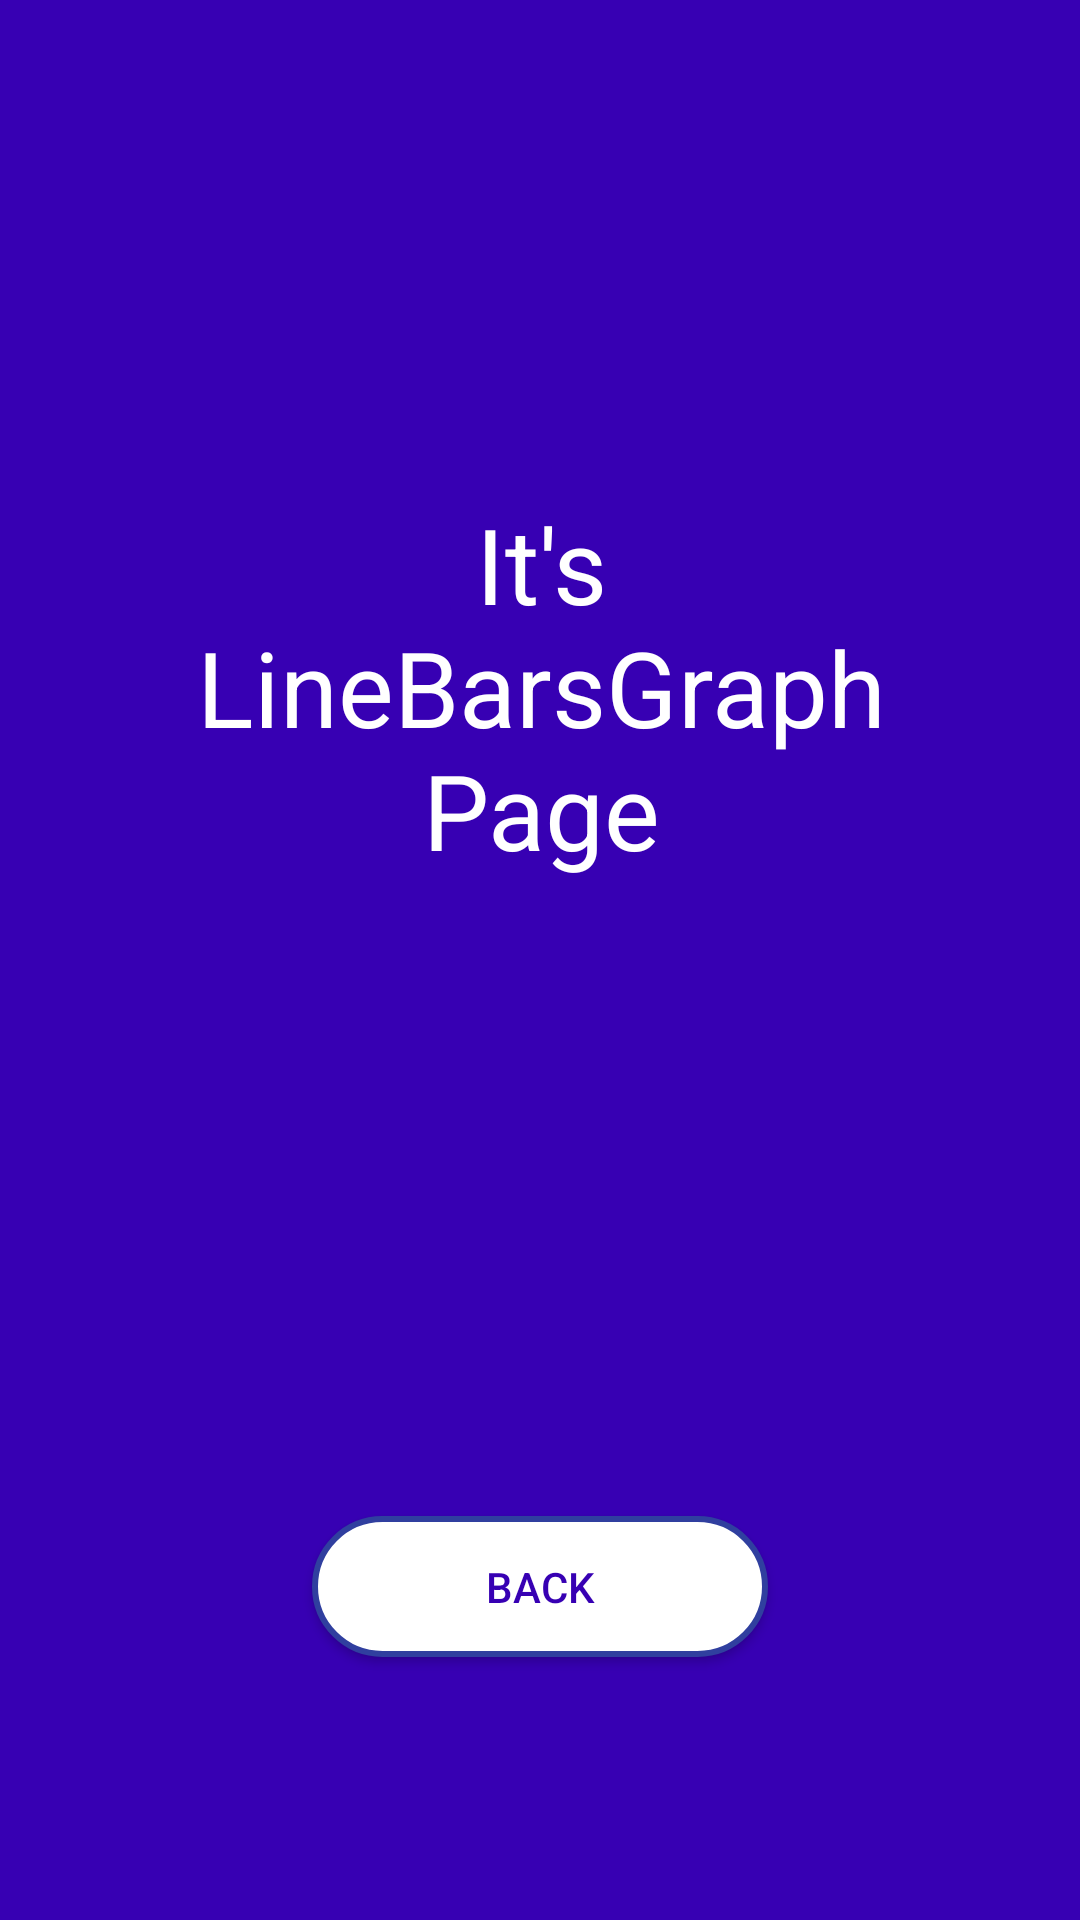

Layout XML and referenced resources for this Android screen:
<!-- AndroidManifest.xml: application theme AppTheme -->
<!-- res/layout/activity_line_bars_graph.xml -->
<?xml version="1.0" encoding="utf-8"?>
<android.support.constraint.ConstraintLayout xmlns:android="http://schemas.android.com/apk/res/android"
    xmlns:app="http://schemas.android.com/apk/res-auto"
    xmlns:tools="http://schemas.android.com/tools"
    android:layout_width="match_parent"
    android:layout_height="match_parent"
    tools:context="com.example.user.balancemanager.LineGraph"
    android:background="@color/colorPrimaryDark">


    <TextView
        android:id="@+id/textView"
        android:layout_width="234dp"
        android:layout_height="162dp"
        android:layout_marginBottom="8dp"
        android:layout_marginEnd="8dp"
        android:layout_marginStart="8dp"
        android:layout_marginTop="8dp"
        android:gravity="center"
        android:text="It's LineBarsGraph Page"
        android:textColor="#FFFFFF"
        android:textSize="35sp"
        app:layout_constraintBottom_toBottomOf="parent"
        app:layout_constraintEnd_toEndOf="parent"
        app:layout_constraintHorizontal_bias="0.503"
        app:layout_constraintStart_toStartOf="parent"
        app:layout_constraintTop_toTopOf="parent"
        app:layout_constraintVertical_bias="0.303" />

    <Button
        android:id="@+id/linebarsBackBtn"
        android:layout_width="152dp"
        android:layout_height="47dp"
        android:layout_marginBottom="8dp"
        android:layout_marginEnd="8dp"
        android:layout_marginStart="8dp"
        android:layout_marginTop="8dp"
        android:background="@drawable/background_login_two"
        android:text="back"
        android:textColor="@color/colorPrimaryDark"
        app:layout_constraintBottom_toBottomOf="parent"
        app:layout_constraintEnd_toEndOf="parent"
        app:layout_constraintStart_toStartOf="parent"
        app:layout_constraintTop_toTopOf="parent"
        app:layout_constraintVertical_bias="0.862" />
</android.support.constraint.ConstraintLayout>
<!-- resources referenced by this layout -->
<resources>
  <!-- drawable background_login_two (drawable) -->
  <?xml version="1.0" encoding="utf-8"?>
  <shape
      xmlns:android="http://schemas.android.com/apk/res/android">
      <stroke
          android:width="2dp"
          android:color="#303F9F"/>
      <corners
          android:radius="25dp" />
  
      <padding
          android:left="2dp"
          android:right="2dp"
          android:top="2dp"
          android:bottom="2dp"/>
  
      <solid android:color="#FFFFFF"/>
  
  </shape>
  <style name="AppTheme" parent="Theme.AppCompat.NoActionBar">
          
          <item name="colorPrimary">@color/colorPrimary</item>
          <item name="colorPrimaryDark">@color/colorPrimaryDark</item>
          <item name="colorAccent">@color/colorAccent</item>
          <item name="android:colorForeground">@color/foreground_material_light</item>
      </style>
  <!-- not gathered from this repository: default colours our renderer supplied (Android Studio template values) -->
  <color name="colorPrimary">#FF6200EE</color>
  <color name="colorPrimaryDark">#FF3700B3</color>
  <color name="colorAccent">#FF03DAC5</color>
</resources>
